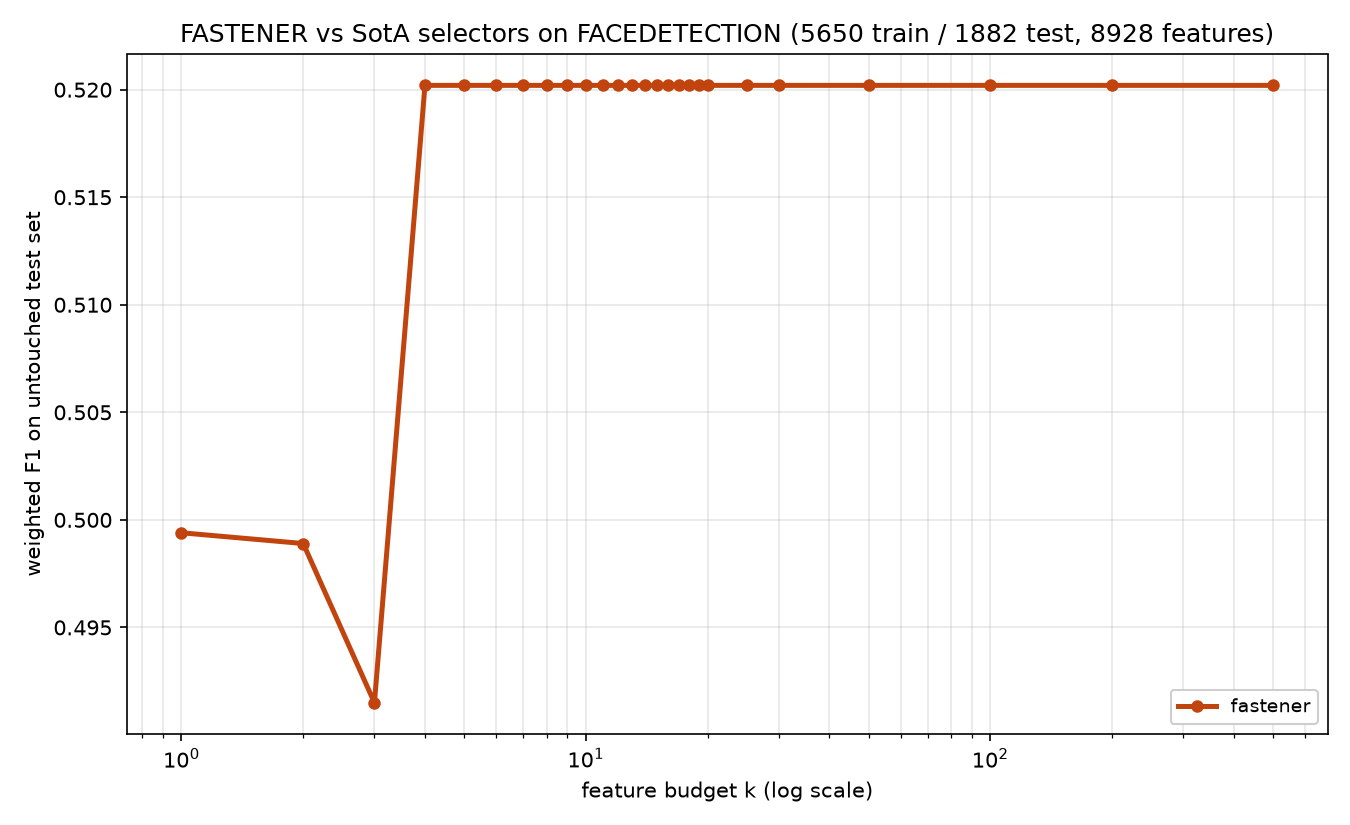

Values plotted in this chart, from the file beside it:
method, algorithm_id, seed, budget_k, n_features_used, val_f1, test_f1, test_accuracy, test_balanced_accuracy
fastener, fastener@9fa04b7+b7e724d#e357, 1999, 1, 1, 0.5223, 0.4994, 0.4995, 0.4995
fastener, fastener@9fa04b7+b7e724d#e357, 1999, 2, 2, 0.5404, 0.4989, 0.4989, 0.4989
fastener, fastener@9fa04b7+b7e724d#e357, 1999, 3, 3, 0.5457, 0.4915, 0.4915, 0.4915
fastener, fastener@9fa04b7+b7e724d#e357, 1999, 4, 4, 0.5557, 0.5202, 0.5202, 0.5202
fastener, fastener@9fa04b7+b7e724d#e357, 1999, 5, 4, 0.5557, 0.5202, 0.5202, 0.5202
fastener, fastener@9fa04b7+b7e724d#e357, 1999, 6, 4, 0.5557, 0.5202, 0.5202, 0.5202
fastener, fastener@9fa04b7+b7e724d#e357, 1999, 7, 4, 0.5557, 0.5202, 0.5202, 0.5202
fastener, fastener@9fa04b7+b7e724d#e357, 1999, 8, 4, 0.5557, 0.5202, 0.5202, 0.5202
fastener, fastener@9fa04b7+b7e724d#e357, 1999, 9, 4, 0.5557, 0.5202, 0.5202, 0.5202
fastener, fastener@9fa04b7+b7e724d#e357, 1999, 10, 4, 0.5557, 0.5202, 0.5202, 0.5202
fastener, fastener@9fa04b7+b7e724d#e357, 1999, 11, 4, 0.5557, 0.5202, 0.5202, 0.5202
fastener, fastener@9fa04b7+b7e724d#e357, 1999, 12, 4, 0.5557, 0.5202, 0.5202, 0.5202
fastener, fastener@9fa04b7+b7e724d#e357, 1999, 13, 4, 0.5557, 0.5202, 0.5202, 0.5202
fastener, fastener@9fa04b7+b7e724d#e357, 1999, 14, 4, 0.5557, 0.5202, 0.5202, 0.5202
fastener, fastener@9fa04b7+b7e724d#e357, 1999, 15, 4, 0.5557, 0.5202, 0.5202, 0.5202
fastener, fastener@9fa04b7+b7e724d#e357, 1999, 16, 4, 0.5557, 0.5202, 0.5202, 0.5202
fastener, fastener@9fa04b7+b7e724d#e357, 1999, 17, 4, 0.5557, 0.5202, 0.5202, 0.5202
fastener, fastener@9fa04b7+b7e724d#e357, 1999, 18, 4, 0.5557, 0.5202, 0.5202, 0.5202
fastener, fastener@9fa04b7+b7e724d#e357, 1999, 19, 4, 0.5557, 0.5202, 0.5202, 0.5202
fastener, fastener@9fa04b7+b7e724d#e357, 1999, 20, 4, 0.5557, 0.5202, 0.5202, 0.5202
fastener, fastener@9fa04b7+b7e724d#e357, 1999, 25, 4, 0.5557, 0.5202, 0.5202, 0.5202
fastener, fastener@9fa04b7+b7e724d#e357, 1999, 30, 4, 0.5557, 0.5202, 0.5202, 0.5202
fastener, fastener@9fa04b7+b7e724d#e357, 1999, 50, 4, 0.5557, 0.5202, 0.5202, 0.5202
fastener, fastener@9fa04b7+b7e724d#e357, 1999, 100, 4, 0.5557, 0.5202, 0.5202, 0.5202
fastener, fastener@9fa04b7+b7e724d#e357, 1999, 200, 4, 0.5557, 0.5202, 0.5202, 0.5202
fastener, fastener@9fa04b7+b7e724d#e357, 1999, 500, 4, 0.5557, 0.5202, 0.5202, 0.5202
